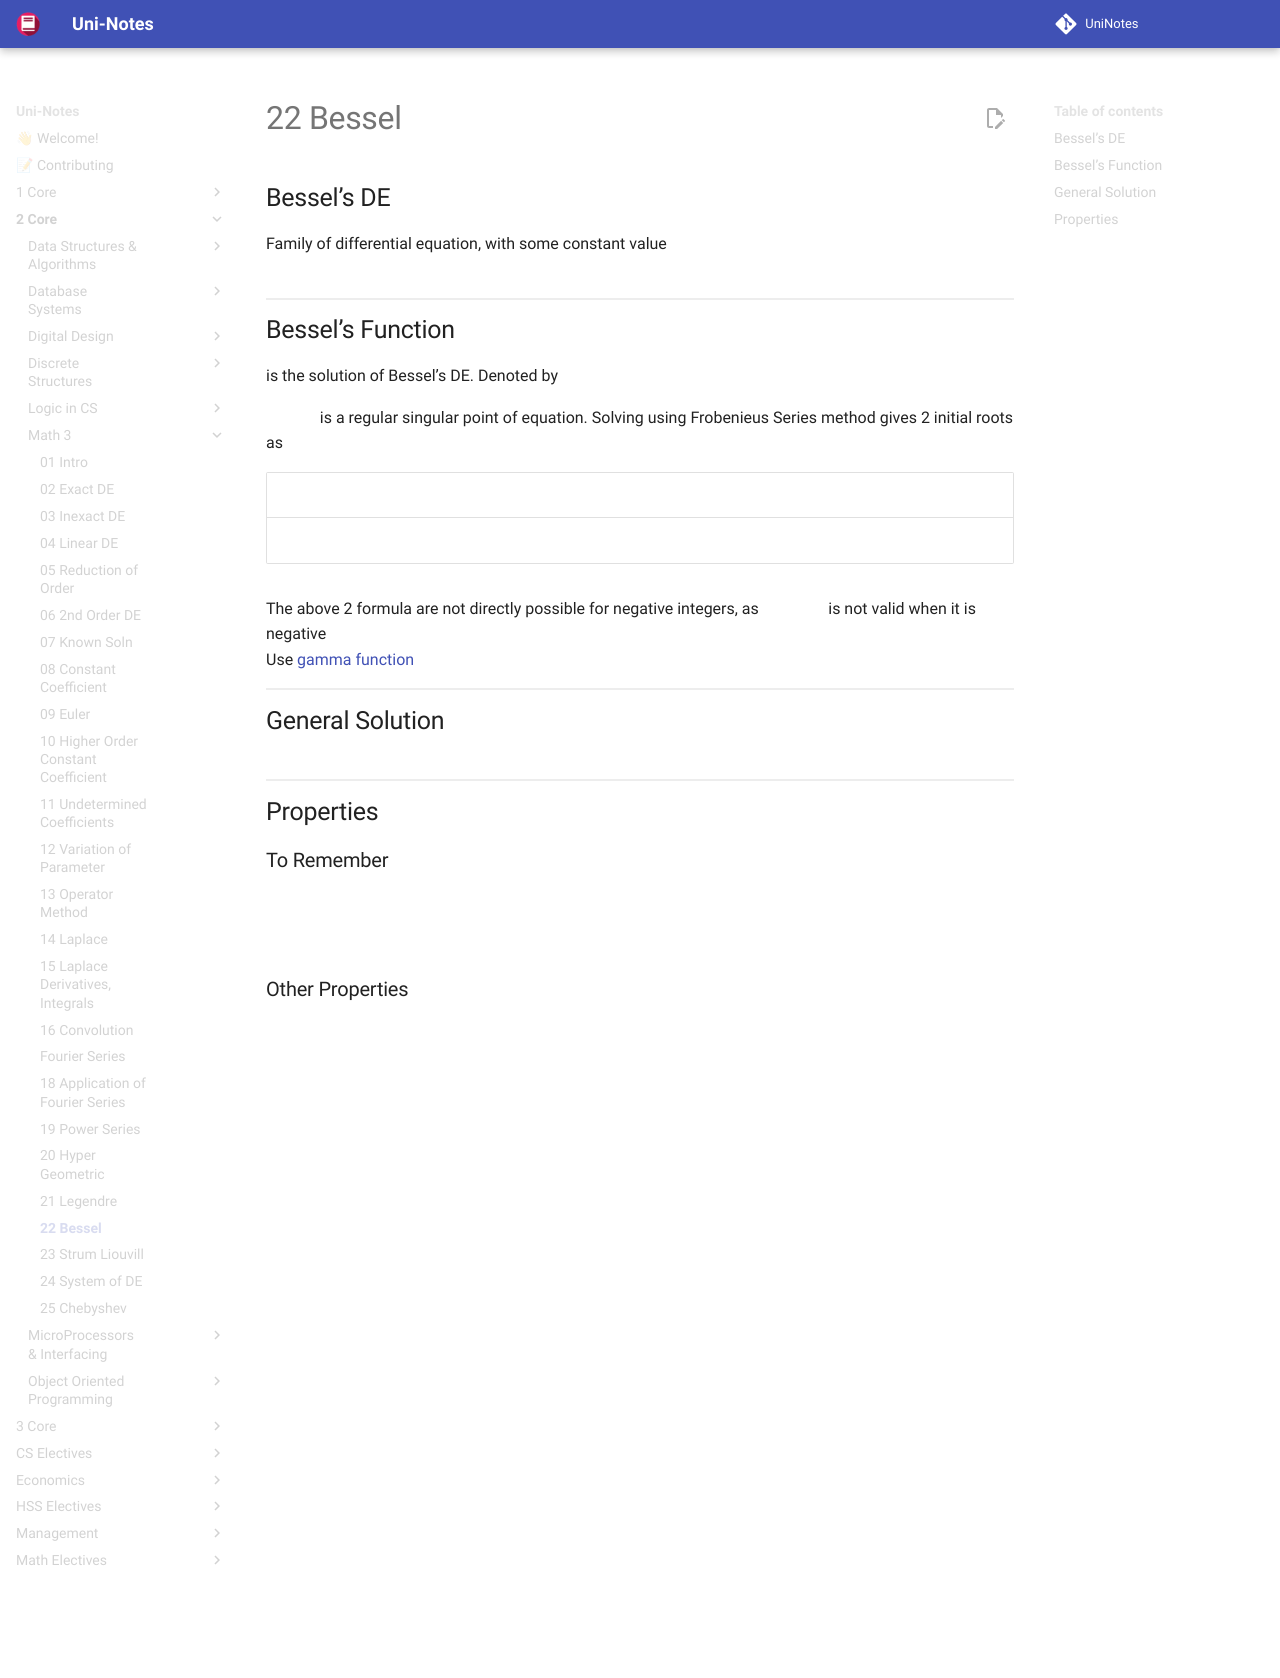

repository: uni-notes/uni-notes · page: 2_Core/Math_3/22_Bessel/index.html · generator: mkdocs

## Bessel’s DE

Family of differential equation, with some constant value $p$

$$
x^2y'' + xy' + (x^2-p^2) y = 0
$$

## Bessel’s Function

is the solution of Bessel’s DE. Denoted by $J_p(x)$

$x=0$ is a regular singular point of equation. Solving using Frobenieus Series method gives 2 initial roots as $m = \pm p$

|        |                             $+p$                             |                             $-p$                             |
| :----: | :----------------------------------------------------------: | :----------------------------------------------------------: |
| $J(x)$ | $\sum\limits_{n=0}^\infty \dfrac{(-1)^n \left(\frac{x}{2}\right)^{2n \textcolor{hotpink}{+p}}}{n!(n \textcolor{hotpink}{+p})!}$ | $\sum\limits_{n=0}^\infty \dfrac{(-1)^n \left(\frac{x}{2}\right)^{2n \textcolor{hotpink}{-p} }}{n!(n \textcolor{hotpink}{-p} )!}$ |

The above 2 formula are not directly possible for negative integers, as $(n-p)!$ is not valid when it is negative<br />Use [gamma function](14_Laplace.md#Gamma Function)

## General Solution

$$
y = c_1 J_p(x) + c_2 J_{-p} (x)
$$

## Properties

### To Remember

$$
\begin{aligned}
J_\frac{1}{2}(x) &= \sin x \sqrt{
	\frac{2}{\pi x}
} \\
J_\frac{-1}{2}(x) &= \cos x \sqrt{
	\frac{2}{\pi x}
} \\
J_{p-1}(x) + J_{p+1}(x) &= \frac{2p}{x} J_p(x)
\end{aligned}
$$

### Other Properties

$$
\begin{aligned}
\Big( x^{p} J_p(x) \Big)'
&= x^{p} J_{p-1} (x) \\
\Big( x^{-p} J_p(x) \Big)'
&= - x^{-p} J_{p+1} (x) \\
{J_p}'(x) + \frac{p}{x} J_p(x) &= J_{p-1}(x) \\
{J_p}'(x) - \frac{p}{x} J_p(x) &= - J_{p+1}(x) \\
J_{p-1}(x) - J_{p+1}(x) &= 2 {J_p}'(x)
\end{aligned}
$$
